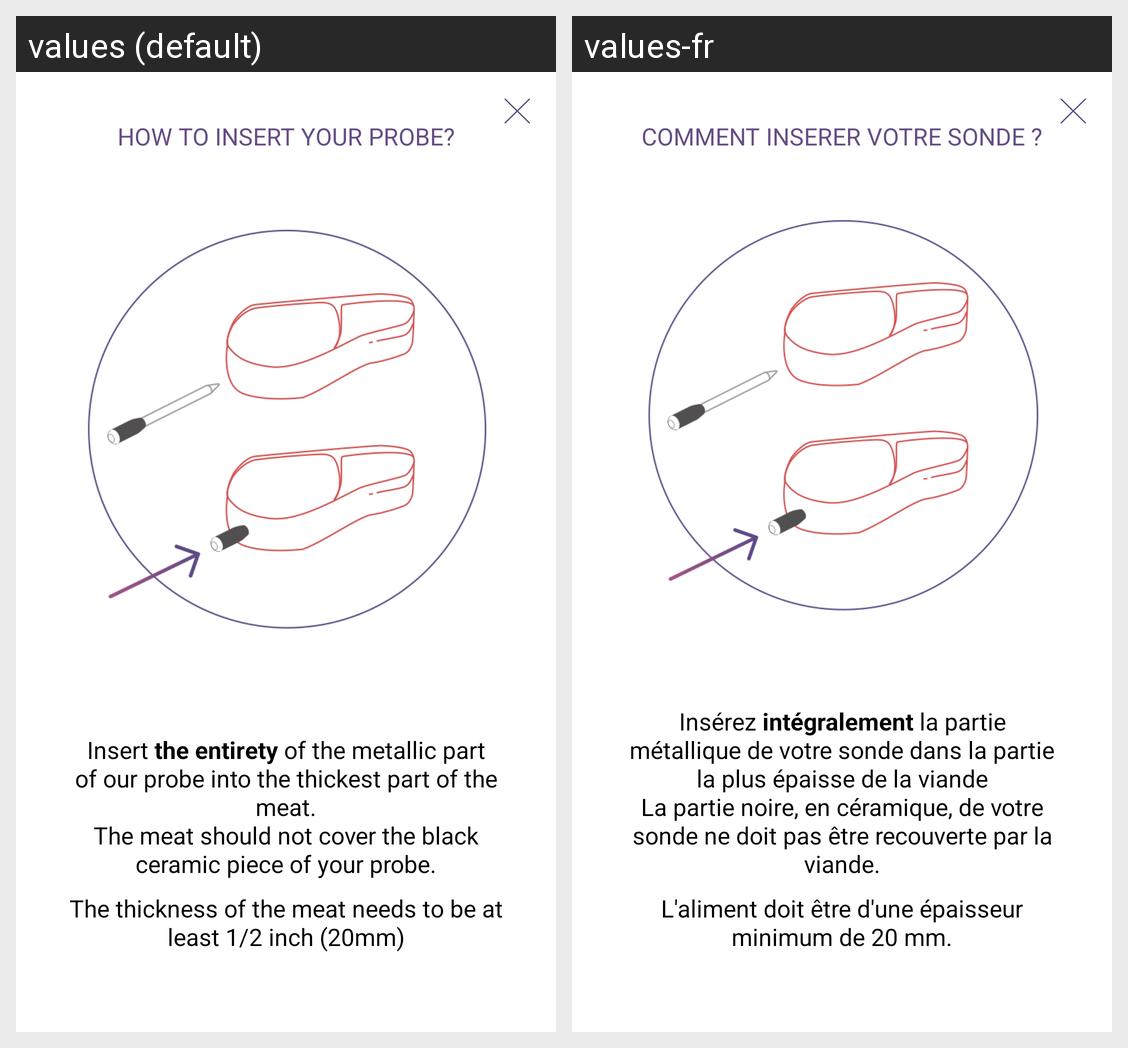

The same Android screen rendered under two of its app's locales, left to right. List the strings drawn on it with the default value and each locale's translation.
Android screen res/layout/fragment_before_intro3.xml rendered under 2 locales, left to right: values (default), values-fr. Device: Nexus 5 (rendered at 1080×1920; each locale shown at half size, 540×960, under a caption strip naming it); theme LightTheme.
Strings drawn on this screen, with the default value and each locale's value (text and hints the layout hard-codes, and strings that could not be matched under every locale, appear in the picture but are not listed):

introduce_3_top
  values: HOW TO INSERT YOUR PROBE?
  values-fr: COMMENT INSERER VOTRE SONDE ?

introduce_3_middle
  values: Insert the entirety of the metallic part of our probe into the thickest part of the meat.
      The meat should not cover the black ceramic piece of your probe.
  values-fr: Insérez intégralement la partie métallique de votre sonde dans la partie la plus épaisse de la viande
      La partie noire, en céramique, de votre sonde ne doit pas être recouverte par la viande.

introduce_3_down
  values: The thickness of the meat needs to be at least 1/2 inch (20mm)
  values-fr: L'aliment doit être d'une épaisseur minimum de 20 mm.
